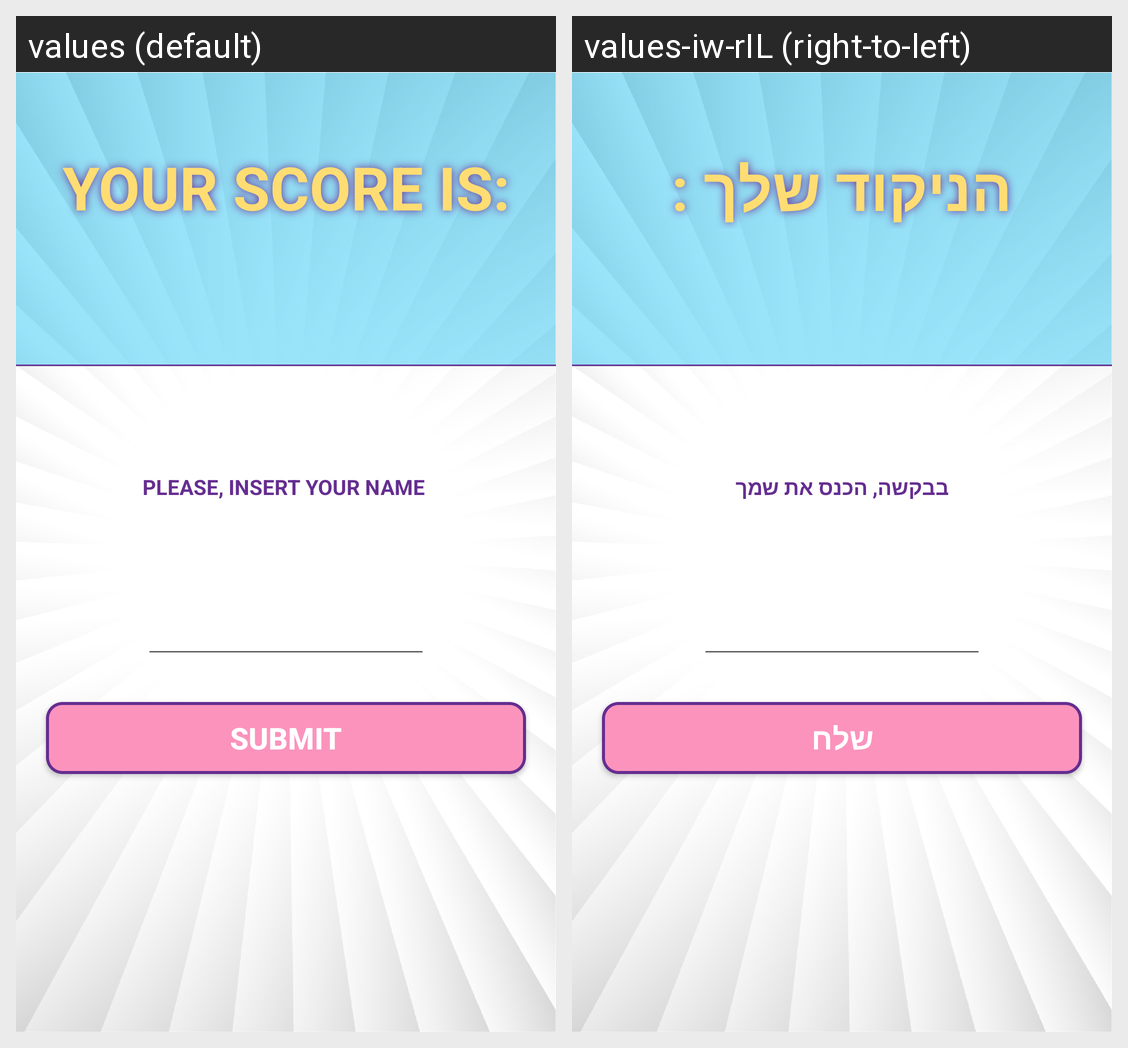

The same Android screen rendered under two of its app's locales, left to right. List the strings drawn on it with the default value and each locale's translation.
Android screen res/layout/activity_name_for_record.xml rendered under 2 locales, left to right: values (default), values-iw-rIL (right-to-left). Device: Nexus 5 (rendered at 1080×1920; each locale shown at half size, 540×960, under a caption strip naming it); theme AppTheme.
Strings drawn on this screen, with the default value and each locale's value (text and hints the layout hard-codes, and strings that could not be matched under every locale, appear in the picture but are not listed):

score_new
  values: YOUR SCORE IS:
  values-iw-rIL: הניקוד שלך :

dialog_alert_main
  values: PLEASE, INSERT YOUR NAME 
  values-iw-rIL: בבקשה, הכנס את שמך

submit
  values: SUBMIT
  values-iw-rIL: שלח
